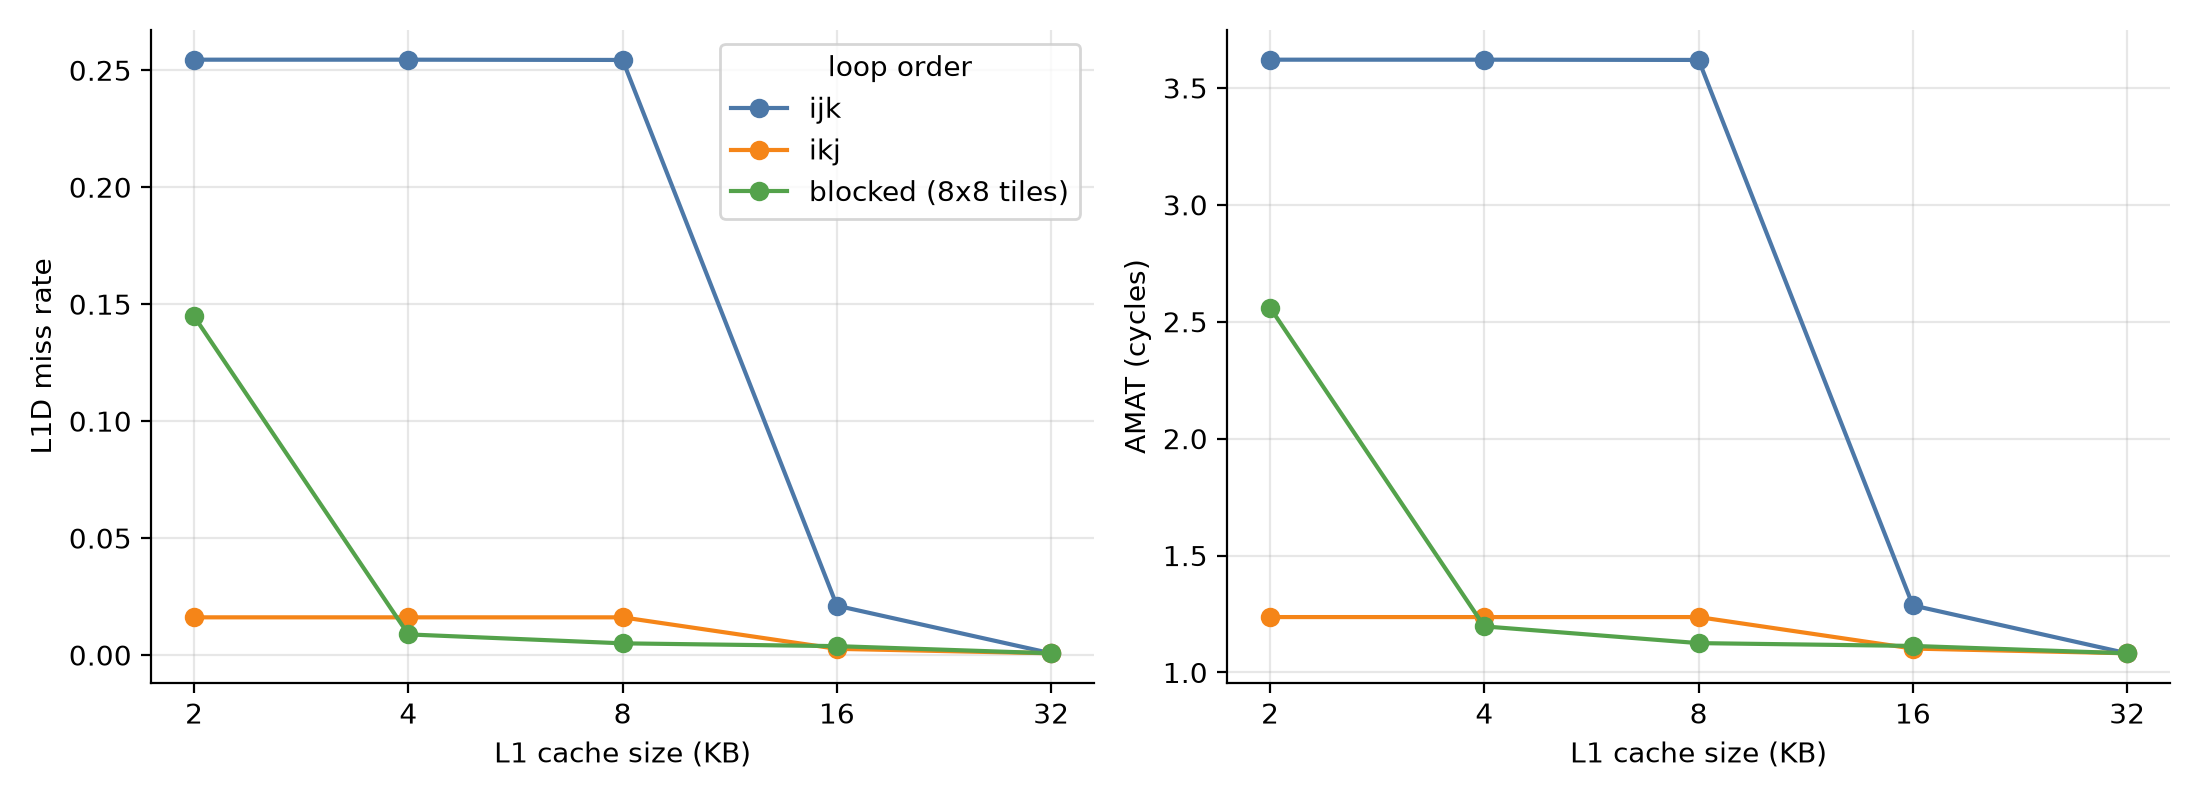

Source data for this figure (header and first rows):
l1_kb, trace, accesses, total_cycles, amat, l1d_accesses, l1d_miss_rate, l1d_compulsory, l1d_capacity, l1d_conflict, l1d_writebacks, l2_accesses, l2_miss_rate, mem_read_bytes, mem_write_bytes
2, matmul_ijk, 1048576, 3796696, 3.621, 1048576, 0.2545, 768, 266112, 0, 252, 267132, 0.002875, 49152, 0
4, matmul_ijk, 1048576, 3796696, 3.621, 1048576, 0.2545, 768, 261888, 4224, 252, 267132, 0.002875, 49152, 0
8, matmul_ijk, 1048576, 3795496, 3.62, 1048576, 0.2544, 768, 16128, 249864, 252, 267012, 0.002876, 49152, 0
16, matmul_ijk, 1048576, 1349056, 1.287, 1048576, 0.02109, 768, 2016, 19332, 252, 22368, 0.03433, 49152, 0
32, matmul_ijk, 1048576, 1134336, 1.082, 1048576, 0.000732, 768, 0, 0, 128, 896, 0.8571, 49152, 0
2, matmul_ikj, 1048576, 1296856, 1.237, 1048576, 0.01611, 768, 16128, 0, 252, 17148, 0.04479, 49152, 0
4, matmul_ikj, 1048576, 1296856, 1.237, 1048576, 0.01611, 768, 16128, 0, 252, 17148, 0.04479, 49152, 0
8, matmul_ikj, 1048576, 1296856, 1.237, 1048576, 0.01611, 768, 16128, 0, 252, 17148, 0.04479, 49152, 0
16, matmul_ikj, 1048576, 1155646, 1.102, 1048576, 0.002646, 768, 2007, 0, 252, 3027, 0.2537, 49152, 0
32, matmul_ikj, 1048576, 1134336, 1.082, 1048576, 0.000732, 768, 0, 0, 128, 896, 0.8571, 49152, 0
2, matmul_blocked, 1048576, 2684406, 2.56, 1048576, 0.1448, 768, 4480, 146560, 4095, 155903, 0.004926, 49152, 0
4, matmul_blocked, 1048576, 1255066, 1.197, 1048576, 0.008812, 768, 4480, 3992, 3729, 12969, 0.05922, 49152, 0
8, matmul_blocked, 1048576, 1180016, 1.125, 1048576, 0.004997, 768, 1792, 2680, 224, 5464, 0.1406, 49152, 0
16, matmul_blocked, 1048576, 1167476, 1.113, 1048576, 0.003801, 768, 1750, 1468, 224, 4210, 0.1824, 49152, 0
32, matmul_blocked, 1048576, 1134336, 1.082, 1048576, 0.000732, 768, 0, 0, 128, 896, 0.8571, 49152, 0
